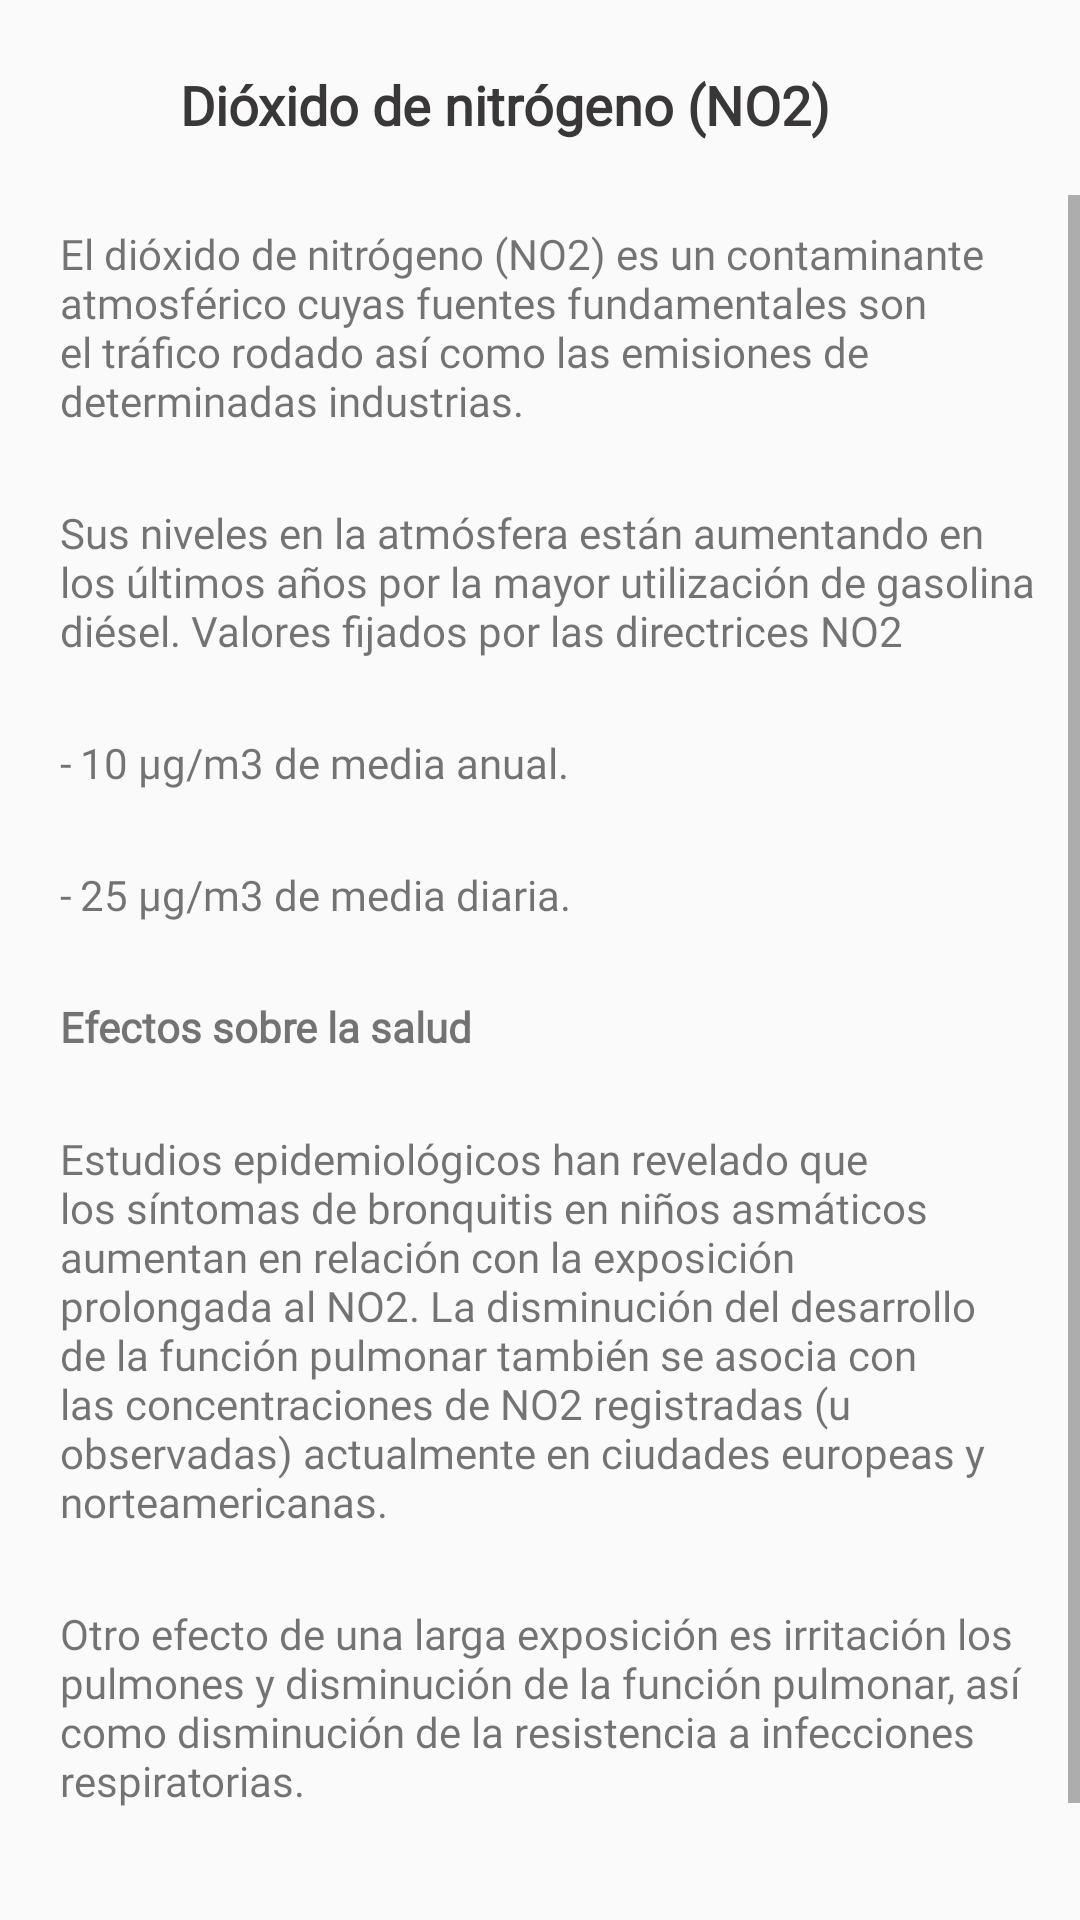

Layout XML and referenced resources for this Android screen:
<!-- AndroidManifest.xml: application theme Theme.AppCompat.Light.NoActionBar -->
<!-- res/layout/activity_nitrogeno2.xml -->
<?xml version="1.0" encoding="utf-8"?>
<androidx.constraintlayout.widget.ConstraintLayout xmlns:android="http://schemas.android.com/apk/res/android"
    xmlns:app="http://schemas.android.com/apk/res-auto"
    xmlns:tools="http://schemas.android.com/tools"
    android:layout_width="match_parent"
    android:layout_height="match_parent"
    tools:context=".contaminantes.nitrogeno2">

    <LinearLayout
        android:id="@+id/linearLayout2"
        android:layout_width="0dp"
        android:layout_height="65dp"
        android:orientation="vertical"
        app:layout_constraintBottom_toTopOf="@+id/scrollView2"
        app:layout_constraintEnd_toEndOf="parent"
        app:layout_constraintStart_toStartOf="parent"
        app:layout_constraintTop_toTopOf="parent">

        <LinearLayout
            android:layout_width="match_parent"
            android:layout_height="match_parent"
            android:orientation="horizontal">

            <ImageView
                android:id="@+id/No2_atras"
                android:layout_width="60dp"
                android:layout_height="20dp"
                android:layout_gravity="center"
                app:srcCompat="@drawable/icon6" />

            <TextView
                android:id="@+id/olvidar"
                android:layout_width="match_parent"
                android:layout_height="70dp"
                android:fontFamily="@font/yahei"
                android:gravity="center|start|center_horizontal"
                android:text="Dióxido de nitrógeno (NO2)"
                android:textColor="#393737"
                android:textSize="18sp"
                android:textStyle="bold"
                app:layout_constraintBottom_toBottomOf="parent"
                app:layout_constraintEnd_toEndOf="parent"
                app:layout_constraintStart_toStartOf="parent"
                app:layout_constraintTop_toTopOf="parent" />

        </LinearLayout>

    </LinearLayout>

    <ScrollView
        android:id="@+id/scrollView2"
        android:layout_width="0dp"
        android:layout_height="0dp"
        app:layout_constraintBottom_toBottomOf="parent"
        app:layout_constraintEnd_toEndOf="parent"
        app:layout_constraintHorizontal_bias="0.0"
        app:layout_constraintStart_toStartOf="parent"
        app:layout_constraintTop_toBottomOf="@+id/linearLayout2">

        <LinearLayout
            android:layout_width="match_parent"
            android:layout_height="wrap_content"
            android:orientation="vertical">

            <TextView
                android:id="@+id/textView4"
                android:layout_width="match_parent"
                android:layout_height="match_parent"
                android:layout_marginStart="20dp"
                android:layout_marginTop="10dp"
                android:layout_marginEnd="10dp"
                android:layout_marginRight="20dp"
                android:layout_marginBottom="15dp"
                android:fontFamily="@font/yahei"
                android:text="El dióxido de nitrógeno (NO2) es un contaminante atmosférico cuyas fuentes fundamentales son el tráfico rodado así como las emisiones de determinadas industrias."
                android:textAlignment="viewStart" />

            <TextView
                android:id="@+id/textView2"
                android:layout_width="match_parent"
                android:layout_height="match_parent"
                android:layout_marginStart="20dp"
                android:layout_marginTop="10dp"
                android:layout_marginEnd="10dp"
                android:layout_marginRight="20dp"
                android:layout_marginBottom="15dp"
                android:fontFamily="@font/yahei"
                android:text="Sus niveles en la atmósfera están aumentando en los últimos años por la mayor utilización de gasolina diésel. Valores fijados por las directrices NO2"
                android:textAlignment="viewStart" />

            <TextView
                android:id="@+id/textView22"
                android:layout_width="match_parent"
                android:layout_height="match_parent"
                android:layout_marginStart="20dp"
                android:layout_marginTop="10dp"
                android:layout_marginEnd="10dp"
                android:layout_marginRight="20dp"
                android:layout_marginBottom="15dp"
                android:fontFamily="@font/yahei"
                android:text="-	10 μg/m3 de media anual. "
                android:textAlignment="viewStart" />

            <TextView
                android:id="@+id/textView24"
                android:layout_width="match_parent"
                android:layout_height="match_parent"
                android:layout_marginStart="20dp"
                android:layout_marginTop="10dp"
                android:layout_marginEnd="10dp"
                android:layout_marginRight="20dp"
                android:layout_marginBottom="15dp"
                android:fontFamily="@font/yahei"
                android:text="-	25 μg/m3 de media diaria.  "
                android:textAlignment="viewStart" />

            <TextView
                android:id="@+id/textView25"
                android:layout_width="match_parent"
                android:layout_height="match_parent"
                android:layout_marginStart="20dp"
                android:layout_marginTop="10dp"
                android:layout_marginEnd="10dp"
                android:layout_marginRight="20dp"
                android:layout_marginBottom="15dp"
                android:fontFamily="@font/yahei"
                android:text="Efectos sobre la salud"
                android:textAlignment="viewStart"
                android:textStyle="bold" />

            <TextView
                android:id="@+id/textView26"
                android:layout_width="match_parent"
                android:layout_height="match_parent"
                android:layout_marginStart="20dp"
                android:layout_marginTop="10dp"
                android:layout_marginEnd="10dp"
                android:layout_marginRight="20dp"
                android:layout_marginBottom="15dp"
                android:fontFamily="@font/yahei"
                android:text="Estudios epidemiológicos han revelado que los síntomas de bronquitis en niños asmáticos aumentan en relación con la exposición prolongada al NO2. La disminución del desarrollo de la función pulmonar también se asocia con las concentraciones de NO2 registradas (u observadas) actualmente en ciudades europeas y norteamericanas."
                android:textAlignment="viewStart" />

            <TextView
                android:id="@+id/textView27"
                android:layout_width="match_parent"
                android:layout_height="match_parent"
                android:layout_marginStart="20dp"
                android:layout_marginTop="10dp"
                android:layout_marginEnd="10dp"
                android:layout_marginRight="20dp"
                android:layout_marginBottom="15dp"
                android:fontFamily="@font/yahei"
                android:text="Otro efecto de una larga exposición es irritación los pulmones y disminución de la función pulmonar, así como disminución de la resistencia a infecciones respiratorias."
                android:textAlignment="viewStart" />

            <LinearLayout
                android:layout_width="match_parent"
                android:layout_height="match_parent"
                android:layout_marginTop="20dp"
                android:layout_marginBottom="25dp"
                android:orientation="vertical">

                <TextView
                    android:id="@+id/textView18"
                    android:layout_width="match_parent"
                    android:layout_height="wrap_content"
                    android:text="©2022 SoftAir"
                    android:textAlignment="center" />
            </LinearLayout>

        </LinearLayout>
    </ScrollView>

</androidx.constraintlayout.widget.ConstraintLayout>
<!-- resources referenced by this layout -->
<resources>

</resources>
